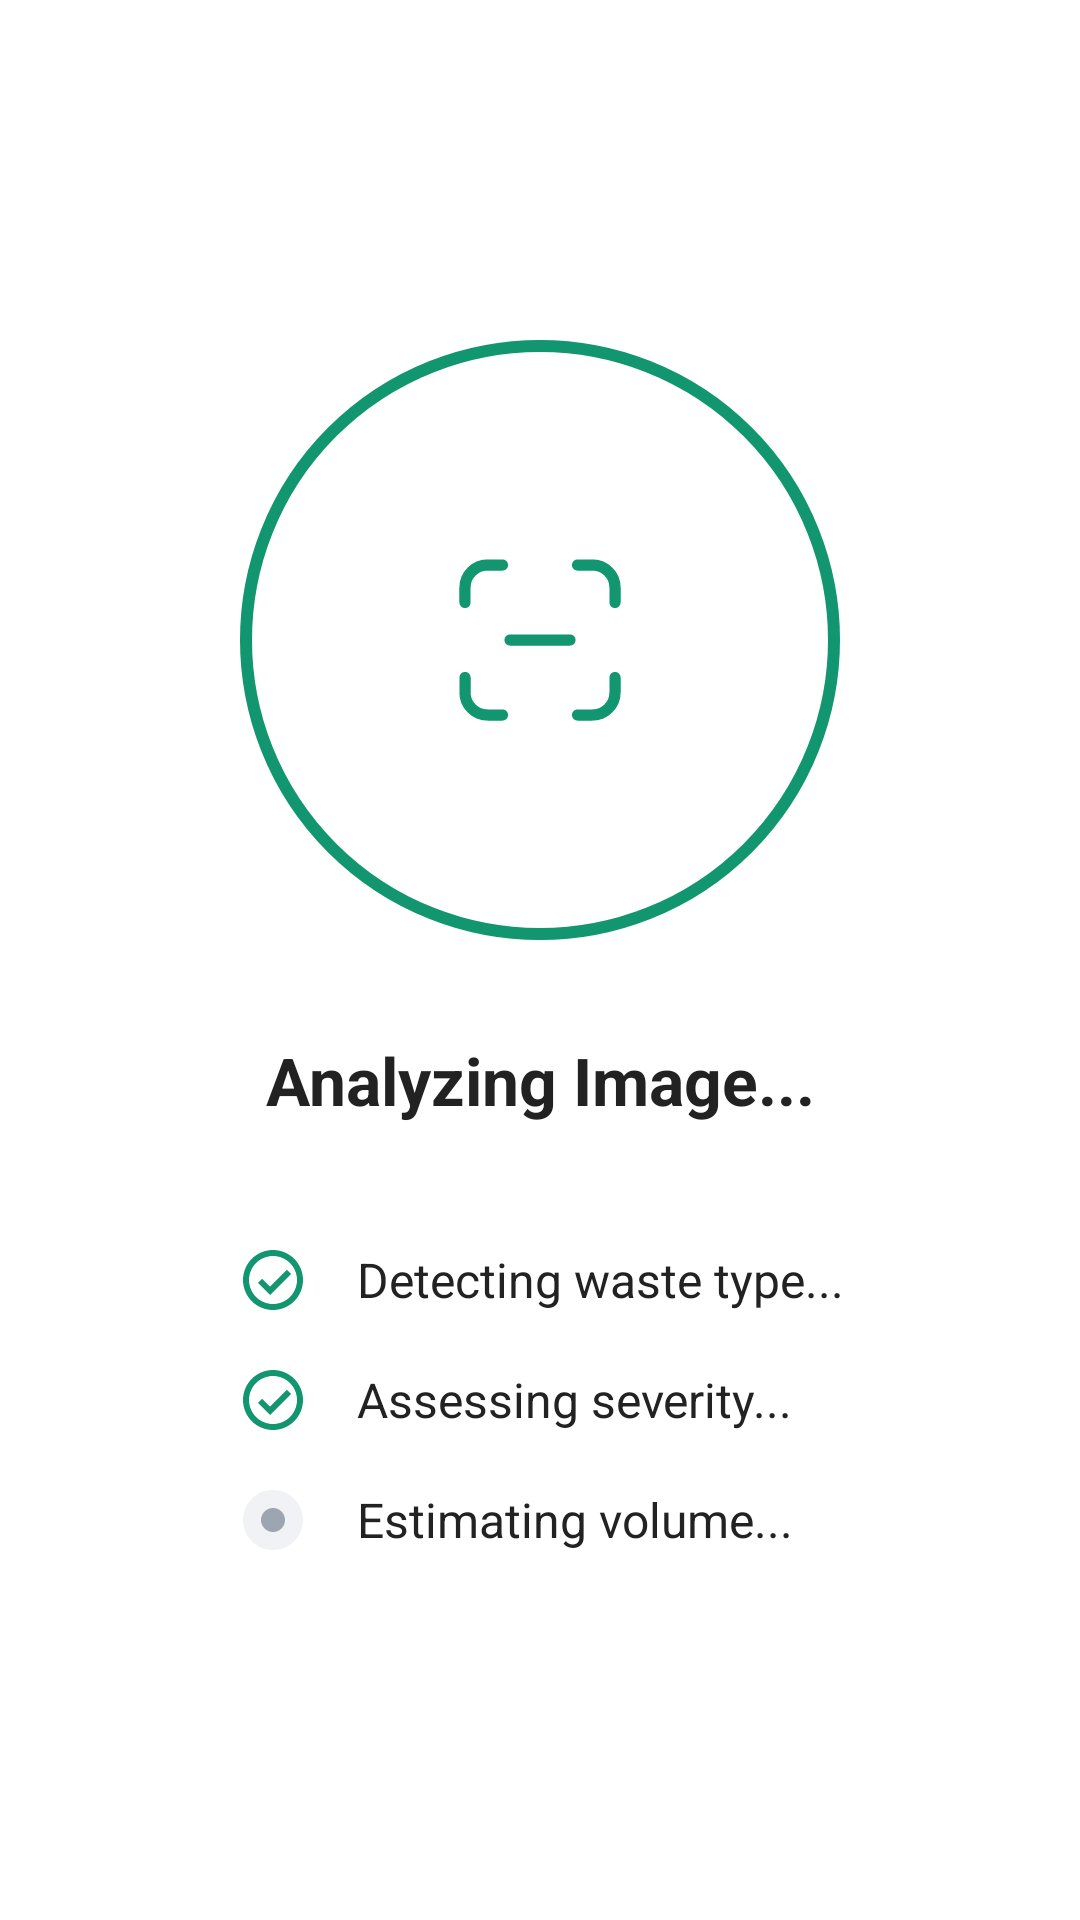

Here is an Android app screen rendered from its layout file. Give the layout XML and the strings, colors and styles it references.
<!-- AndroidManifest.xml: application theme Theme.ECOGO -->
<!-- res/layout/activity_analysis.xml -->
<?xml version="1.0" encoding="utf-8"?>
<androidx.constraintlayout.widget.ConstraintLayout xmlns:android="http://schemas.android.com/apk/res/android"
    xmlns:app="http://schemas.android.com/apk/res-auto"
    xmlns:tools="http://schemas.android.com/tools"
    android:layout_width="match_parent"
    android:layout_height="match_parent"
    android:background="@color/white"
    tools:context=".AnalysisActivity">

    <androidx.constraintlayout.widget.ConstraintLayout
        android:id="@+id/scanning_container"
        android:layout_width="200dp"
        android:layout_height="200dp"
        app:layout_constraintBottom_toTopOf="@+id/tvAnalyzing"
        app:layout_constraintEnd_toEndOf="parent"
        app:layout_constraintStart_toStartOf="parent"
        app:layout_constraintTop_toTopOf="parent"
        app:layout_constraintVertical_chainStyle="packed">

        <View
            android:layout_width="match_parent"
            android:layout_height="match_parent"
            android:background="@drawable/circle_outline_green" />

        <ImageView
            android:layout_width="60dp"
            android:layout_height="60dp"
            android:src="@drawable/ic_scan_focus"
            app:layout_constraintBottom_toBottomOf="parent"
            app:layout_constraintEnd_toEndOf="parent"
            app:layout_constraintStart_toStartOf="parent"
            app:layout_constraintTop_toTopOf="parent"
            app:tint="@color/main_green" />

    </androidx.constraintlayout.widget.ConstraintLayout>

    <TextView
        android:id="@+id/tvAnalyzing"
        android:layout_width="wrap_content"
        android:layout_height="wrap_content"
        android:layout_marginTop="32dp"
        android:text="Analyzing Image..."
        android:textColor="@color/text_dark"
        android:textSize="22sp"
        android:textStyle="bold"
        app:layout_constraintBottom_toTopOf="@+id/steps_container"
        app:layout_constraintEnd_toEndOf="parent"
        app:layout_constraintStart_toStartOf="parent"
        app:layout_constraintTop_toBottomOf="@id/scanning_container" />

    <LinearLayout
        android:id="@+id/steps_container"
        android:layout_width="wrap_content"
        android:layout_height="wrap_content"
        android:layout_marginTop="32dp"
        android:orientation="vertical"
        app:layout_constraintBottom_toBottomOf="parent"
        app:layout_constraintEnd_toEndOf="parent"
        app:layout_constraintStart_toStartOf="parent"
        app:layout_constraintTop_toBottomOf="@id/tvAnalyzing">

        <LinearLayout
            android:layout_width="wrap_content"
            android:layout_height="wrap_content"
            android:gravity="center_vertical"
            android:orientation="horizontal"
            android:paddingVertical="8dp">

            <ImageView
                android:layout_width="24dp"
                android:layout_height="24dp"
                android:src="@drawable/ic_check_circle" />

            <TextView
                android:layout_width="wrap_content"
                android:layout_height="wrap_content"
                android:layout_marginStart="16dp"
                android:text="Detecting waste type..."
                android:textColor="@color/text_dark"
                android:textSize="16sp" />
        </LinearLayout>

        <LinearLayout
            android:layout_width="wrap_content"
            android:layout_height="wrap_content"
            android:gravity="center_vertical"
            android:orientation="horizontal"
            android:paddingVertical="8dp">

            <ImageView
                android:layout_width="24dp"
                android:layout_height="24dp"
                android:src="@drawable/ic_check_circle" />

            <TextView
                android:layout_width="wrap_content"
                android:layout_height="wrap_content"
                android:layout_marginStart="16dp"
                android:text="Assessing severity..."
                android:textColor="@color/text_dark"
                android:textSize="16sp" />
        </LinearLayout>

        <LinearLayout
            android:layout_width="wrap_content"
            android:layout_height="wrap_content"
            android:gravity="center_vertical"
            android:orientation="horizontal"
            android:paddingVertical="8dp">

            <ImageView
                android:layout_width="24dp"
                android:layout_height="24dp"
                android:src="@drawable/ic_circle_pending" />

            <TextView
                android:layout_width="wrap_content"
                android:layout_height="wrap_content"
                android:layout_marginStart="16dp"
                android:text="Estimating volume..."
                android:textColor="@color/text_dark"
                android:textSize="16sp" />
        </LinearLayout>

    </LinearLayout>

</androidx.constraintlayout.widget.ConstraintLayout>
<!-- resources referenced by this layout -->
<resources>
  <color name="main_green">#12966F</color>
  <color name="text_dark">#222222</color>
  <color name="white">#FFFFFFFF</color>
  <!-- drawable circle_outline_green (drawable) -->
  <?xml version="1.0" encoding="utf-8"?>
  <shape xmlns:android="http://schemas.android.com/apk/res/android"
      android:shape="oval">
      <stroke
          android:width="4dp"
          android:color="#12966F" />
      <size
          android:width="200dp"
          android:height="200dp" />
  </shape>
  <!-- drawable ic_check_circle (drawable) -->
  <?xml version="1.0" encoding="utf-8"?>
  <vector xmlns:android="http://schemas.android.com/apk/res/android"
      android:width="24dp"
      android:height="24dp"
      android:viewportWidth="24"
      android:viewportHeight="24">
      <path
          android:fillColor="#12966F"
          android:pathData="M12,2C6.48,2,2,6.48,2,12s4.48,10,10,10,10,-4.48,10,-10S17.52,2,12,2zM12,20c-4.41,0,-8,-3.59,-8,-8s3.59,-8,8,-8,8,3.59,8,8,-3.59,8,-8,8zM16.59,8.59L11,14.17l-2.59,-2.58L7,13l4,4,7,-7,-1.41,-1.41z" />
  </vector>
  <!-- drawable ic_circle_pending (drawable) -->
  <?xml version="1.0" encoding="utf-8"?>
  <vector xmlns:android="http://schemas.android.com/apk/res/android"
      android:width="24dp"
      android:height="24dp"
      android:viewportWidth="24"
      android:viewportHeight="24">
      <path
          android:fillColor="#F0F2F5"
          android:pathData="M12,2C6.48,2 2,6.48 2,12s4.48,10 10,10 10,-4.48 10,-10S17.52,2 12,2z" />
      <path
          android:fillColor="#9DA5B1"
          android:pathData="M12,12m-4,0a4,4 0,1 1,8 0a4,4 0,1 1,-8 0" />
  </vector>
  <!-- drawable ic_scan_focus (drawable) -->
  <?xml version="1.0" encoding="utf-8"?>
  <vector xmlns:android="http://schemas.android.com/apk/res/android"
      android:width="24dp"
      android:height="24dp"
      android:viewportWidth="24"
      android:viewportHeight="24">
      <path
          android:strokeColor="#12966F"
          android:strokeWidth="1.5"
          android:strokeLineCap="round"
          android:pathData="M7,2H5C3.34,2 2,3.34 2,5V7M17,2H19C20.66,2 22,3.34 22,5V7M2,17V19C2,20.66 3.34,22 5,22H7M22,17V19C22,20.66 20.66,22 19,22H17M8,12H16" />
  </vector>
  <style name="Theme.ECOGO" parent="Base.Theme.ECOGO" />
  <style name="Base.Theme.ECOGO" parent="Theme.Material3.DayNight.NoActionBar">
          
          
      </style>
</resources>
